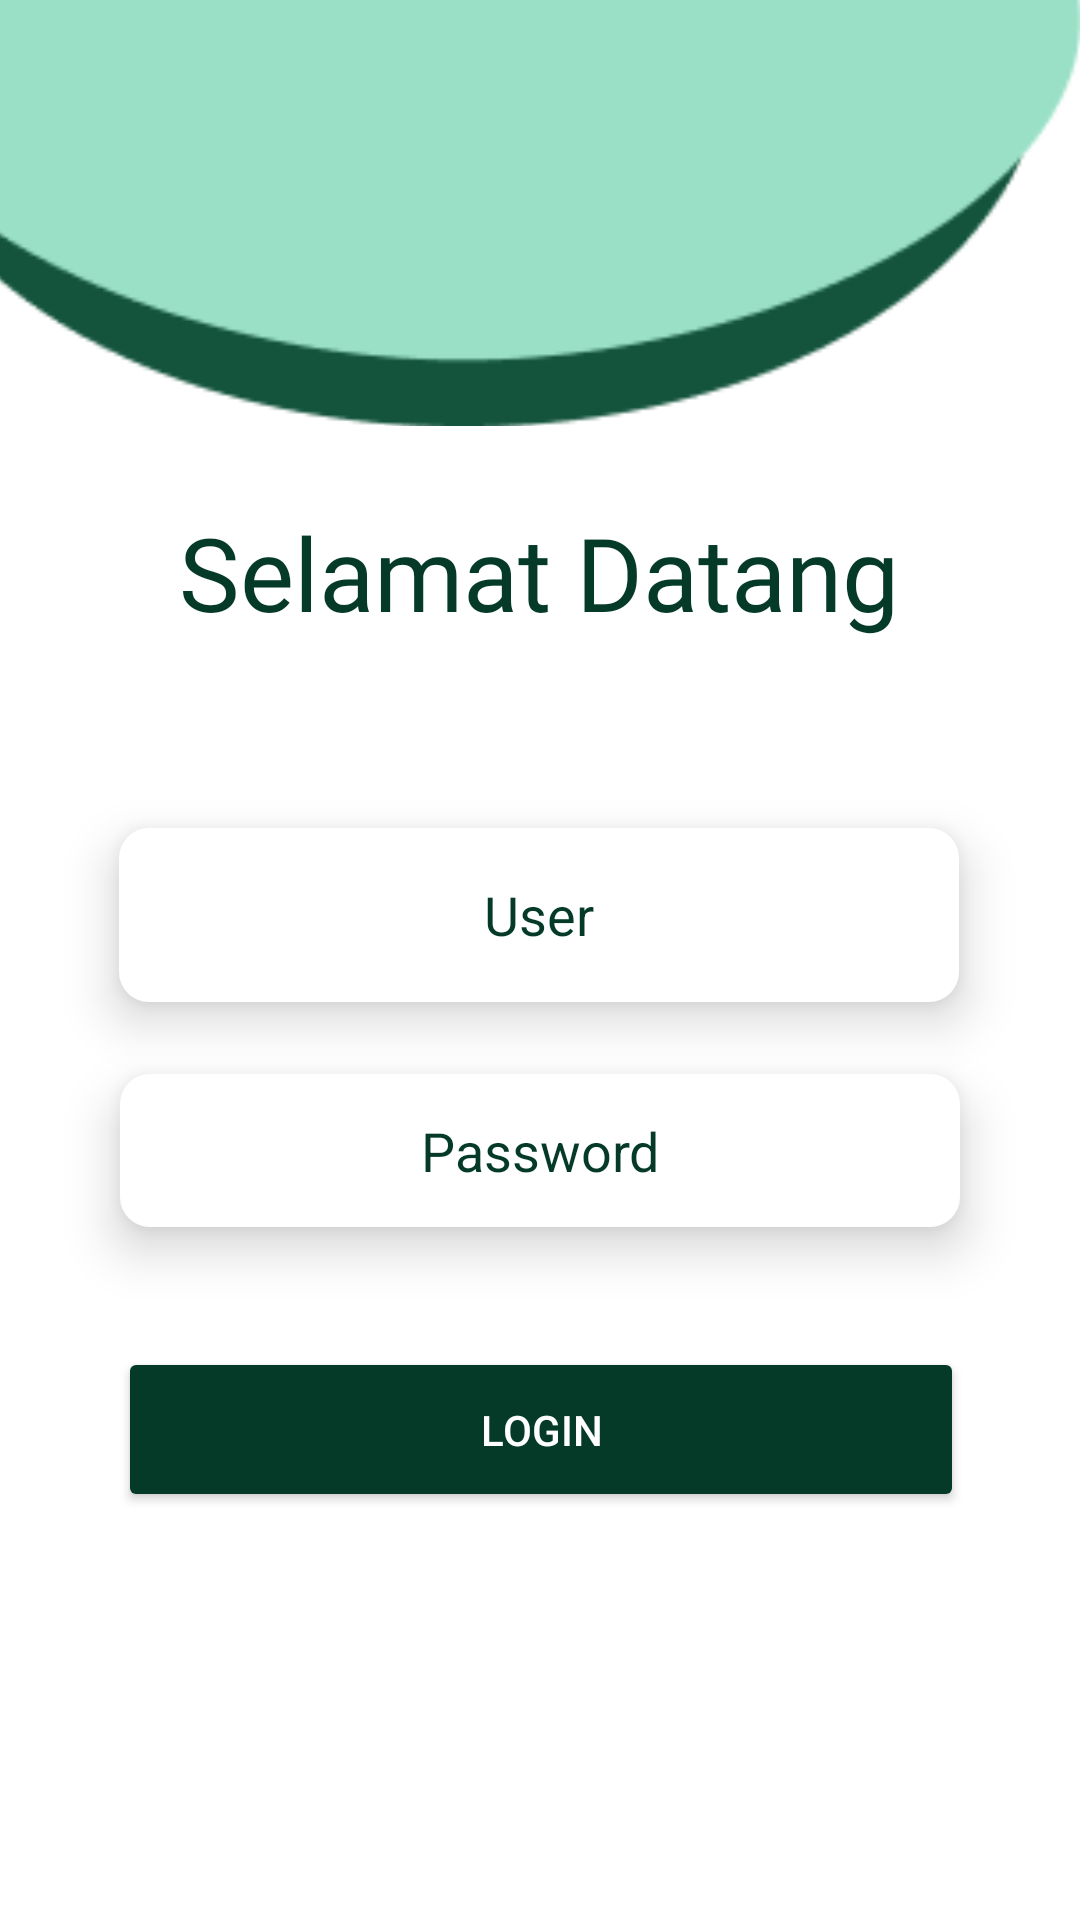

Produce the Android XML layout that renders to this screen, including the resource entries it uses.
<!-- AndroidManifest.xml: application theme Theme.GrandLibrary -->
<!-- res/layout/activity_login.xml -->
<?xml version="1.0" encoding="utf-8"?>
<androidx.constraintlayout.widget.ConstraintLayout xmlns:android="http://schemas.android.com/apk/res/android"
    xmlns:app="http://schemas.android.com/apk/res-auto"
    xmlns:tools="http://schemas.android.com/tools"
    android:layout_width="match_parent"
    android:layout_height="match_parent"
    tools:context=".Login">

    <EditText
        android:id="@+id/loginnama"
        android:layout_width="280dp"
        android:layout_height="58dp"
        android:layout_marginTop="60dp"
        android:background="@drawable/bgplaintext"
        android:elevation="10dp"
        android:ems="10"
        android:hint="User"
        android:inputType="textPersonName"
        android:textAlignment="center"
        android:textColorHint="#043A27"
        app:layout_constraintEnd_toEndOf="parent"
        app:layout_constraintHorizontal_bias="0.496"
        app:layout_constraintStart_toStartOf="parent"
        app:layout_constraintTop_toBottomOf="@+id/textView2"
        tools:ignore="TouchTargetSizeCheck" />

    <EditText
        android:id="@+id/loginpassword"
        android:layout_width="280dp"
        android:layout_height="51dp"
        android:layout_marginTop="24dp"
        android:background="@drawable/bgplaintext"
        android:elevation="10dp"
        android:ems="10"
        android:hint="Password"
        android:inputType="textPersonName"
        android:textAlignment="center"
        android:textColorHint="#043A27"
        app:layout_constraintEnd_toEndOf="parent"
        app:layout_constraintStart_toStartOf="parent"
        app:layout_constraintTop_toBottomOf="@+id/loginnama"
        tools:ignore="TouchTargetSizeCheck" />

    <TextView
        android:id="@+id/textView2"
        android:layout_width="318dp"
        android:layout_height="48dp"
        android:layout_marginTop="168dp"
        android:fontFamily="@font/aclonica"
        android:text="Selamat Datang"
        android:textAlignment="center"
        android:textColor="#043A27"
        android:textSize="34sp"
        app:layout_constraintEnd_toEndOf="parent"
        app:layout_constraintHorizontal_bias="0.494"
        app:layout_constraintStart_toStartOf="parent"
        app:layout_constraintTop_toTopOf="parent" />

    <androidx.constraintlayout.widget.ConstraintLayout
        android:layout_width="411dp"
        android:layout_height="142dp"
        app:layout_constraintEnd_toEndOf="parent"
        app:layout_constraintHorizontal_bias="1.0"
        app:layout_constraintStart_toStartOf="parent"
        app:layout_constraintTop_toTopOf="parent">

        <ImageView
            android:id="@+id/imageView5"
            android:layout_width="411dp"
            android:layout_height="249dp"
            android:scaleType="fitXY"
            app:layout_constraintBottom_toBottomOf="parent"
            app:layout_constraintEnd_toEndOf="parent"
            app:layout_constraintStart_toStartOf="parent"
            app:srcCompat="@drawable/group_26" />
    </androidx.constraintlayout.widget.ConstraintLayout>

    <Button
        android:id="@+id/btnlogin"
        android:layout_width="282dp"
        android:layout_height="55dp"
        android:layout_marginTop="40dp"
        android:backgroundTint="#043A27"
        android:elevation="15dp"
        android:text="LOGIN"
        android:onClick="login"
        android:textColor="@color/white"
        app:layout_constraintEnd_toEndOf="parent"
        app:layout_constraintHorizontal_bias="0.503"
        app:layout_constraintStart_toStartOf="parent"
        app:layout_constraintTop_toBottomOf="@+id/loginpassword"
        tools:ignore="OnClick" />

</androidx.constraintlayout.widget.ConstraintLayout>
<!-- resources referenced by this layout -->
<resources>
  <color name="white">#FFFFFFFF</color>
  <!-- drawable bgplaintext (drawable) -->
  <?xml version="1.0" encoding="utf-8"?>
  <shape android:shape="rectangle"
      xmlns:android="http://schemas.android.com/apk/res/android">
      <solid android:color="@color/white">
      </solid>
      <corners android:radius="10dp">
  
  
      </corners>
  
  
  
  
  </shape>
  <!-- drawable group_26: png bitmap (drawable, 5501 bytes) -->
  <style name="Theme.GrandLibrary" parent="Theme.MaterialComponents.DayNight.DarkActionBar">
          
          <item name="colorPrimary">@color/purple_500</item>
          <item name="colorPrimaryVariant">@color/purple_700</item>
          <item name="colorOnPrimary">@color/white</item>
          
          <item name="colorSecondary">@color/teal_200</item>
          <item name="colorSecondaryVariant">@color/teal_700</item>
          <item name="colorOnSecondary">@color/black</item>
          
          <item name="android:statusBarColor" tools:targetApi="l">?attr/colorPrimaryVariant</item>
          
      </style>
  <color name="purple_500">#FF6200EE</color>
  <color name="purple_700">#FF3700B3</color>
  <color name="teal_200">#FF03DAC5</color>
  <color name="teal_700">#FF018786</color>
  <color name="black">#FF000000</color>
</resources>
